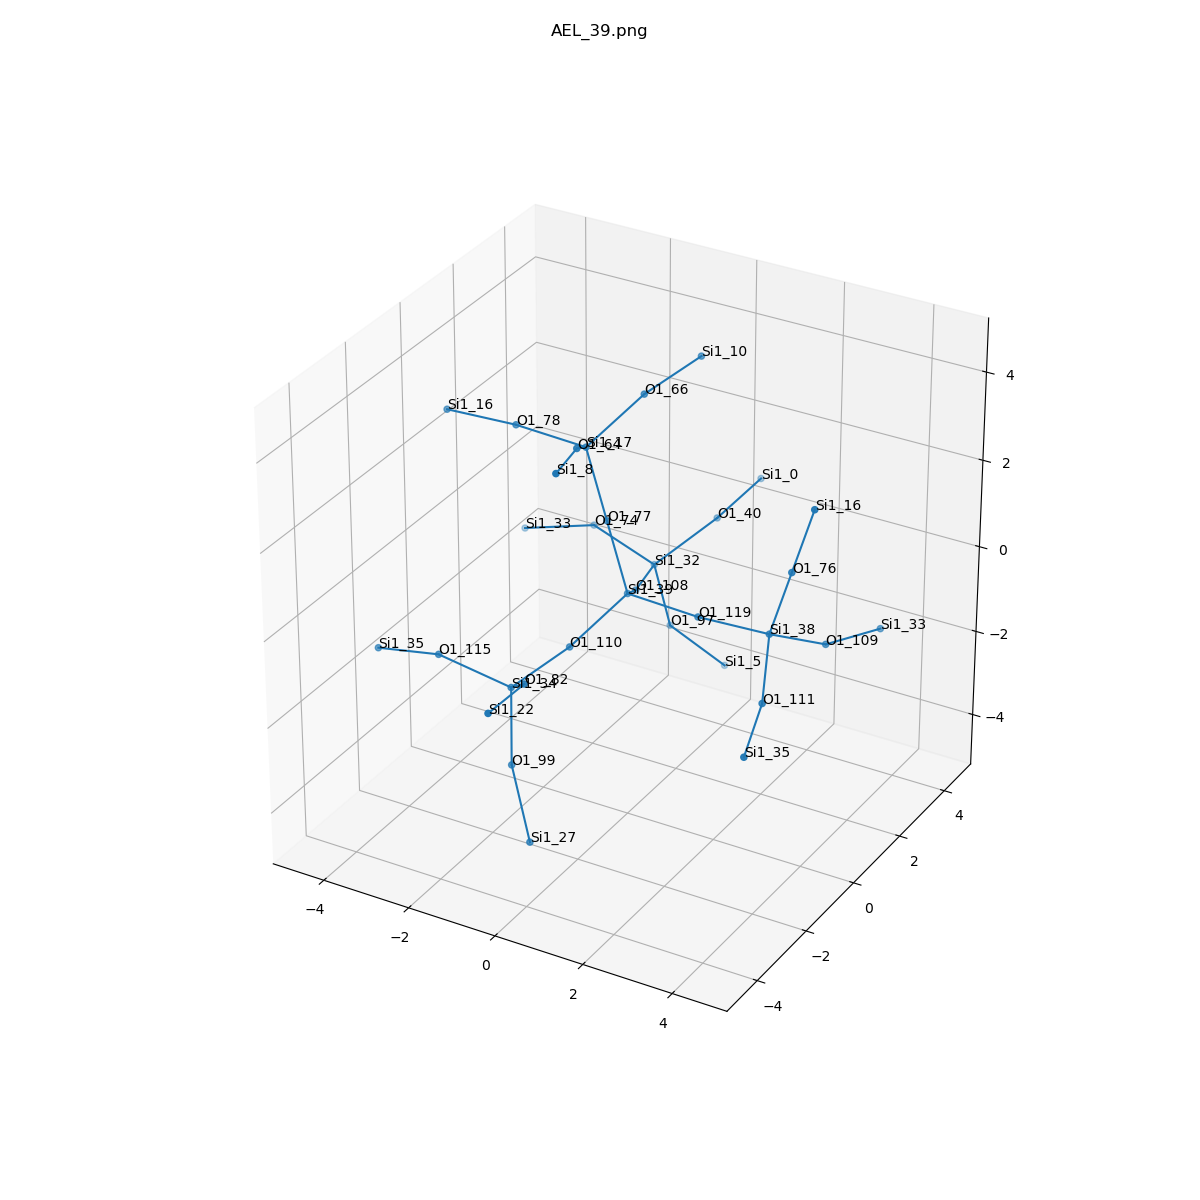

The table this chart was drawn from, first rows:
, neighbor_num, isite, atom, x, y, z, front_index
0, 0, 39, Si1, 0.0, 0.0, 0.0, 
1, 1, 119, O1, 1.606, 0.0, -0.075, 0.0
2, 1, 110, O1, -0.5677, -1.313, -0.7379, 0.0
3, 1, 108, O1, -0.5677, 1.313, -0.7379, 0.0
4, 1, 77, O1, -0.4721, 0.0, 1.536, 0.0
5, 2, 38, Si1, 3.212, 0.0, 0.0, 1.0
6, 2, 34, Si1, -1.005, -2.836, -1.019, 2.0
7, 2, 32, Si1, -1.005, 2.836, -1.019, 3.0
8, 2, 17, Si1, -0.9442, 0.0, 3.072, 4.0
9, 3, 109, O1, 3.779, 1.313, -0.7379, 5.0
10, 3, 76, O1, 3.684, 0.0, 1.536, 5.0
11, 3, 111, O1, 3.779, -1.313, -0.7379, 5.0
12, 3, 82, O1, -0.09309, -3.834, -0.1446, 6.0
13, 3, 115, O1, -2.55, -3.034, -0.6134, 6.0
14, 3, 99, O1, -0.8129, -3.169, -2.583, 6.0
15, 3, 40, O1, -0.09309, 3.834, -0.1446, 7.0
16, 3, 74, O1, -2.55, 3.034, -0.6134, 7.0
17, 3, 97, O1, -0.8129, 3.169, -2.583, 7.0
18, 3, 66, O1, -0.3765, 1.313, 3.81, 8.0
19, 3, 78, O1, -2.55, 0.0, 3.147, 8.0
20, 3, 64, O1, -0.3765, -1.313, 3.81, 8.0
21, 4, 33, Si1, 4.217, 2.836, -1.019, 9.0
22, 4, 16, Si1, 4.156, 0.0, 3.072, 10.0
23, 4, 35, Si1, 4.217, -2.836, -1.019, 11.0
24, 4, 22, Si1, 0.05818, -5.422, 0.07098, 12.0
25, 4, 35, Si1, -4.095, -2.836, -1.019, 13.0
26, 4, 27, Si1, 0.05818, -3.942, -3.695, 14.0
27, 4, 0, Si1, 0.05818, 5.422, 0.07098, 15.0
28, 4, 33, Si1, -4.095, 2.836, -1.019, 16.0
29, 4, 5, Si1, 0.05818, 3.942, -3.695, 17.0
30, 4, 10, Si1, 0.06068, 2.836, 4.091, 18.0
31, 4, 16, Si1, -4.156, 0.0, 3.072, 19.0
32, 4, 8, Si1, 0.06068, -2.836, 4.091, 20.0
